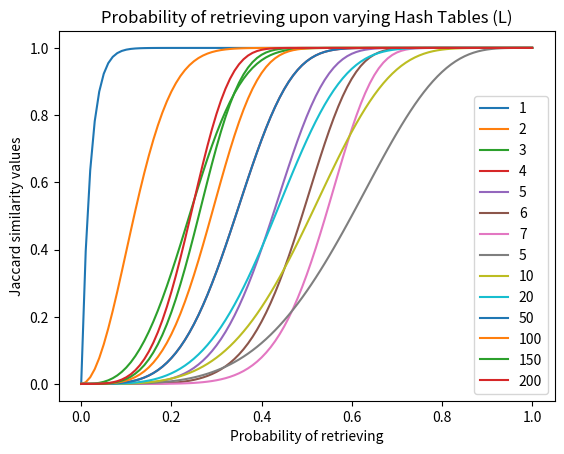

Write the Python code that produced this figure.
import matplotlib.pyplot as plt

J_vals = []
start = 0.01
for i in range(100):
    J_vals.append(round((i * start), 2))
J_vals.append(1.00)

L = 50
K_vals = [1, 2, 3, 4, 5, 6, 7]

plt.title("Probability of retrieving upon varying no of hashes(K)")
for K in K_vals:
    y_vals = []
    for J in J_vals:
        P = 1 - ((1 - J ** K) ** L)
        y_vals.append(P)

    plt.plot(J_vals, y_vals, label=K)
    plt.ylabel("Probability of retrieving")
    plt.xlabel("Jaccard similarity values")
plt.legend()
plt.show()

K = 4
L_vals = [5, 10, 20, 50, 100, 150, 200]
plt.title("Probability of retrieving upon varying Hash Tables (L)")
for L in L_vals:
    y_vals = []
    for J in J_vals:
        P = 1 - ((1 - J ** K) ** L)
        y_vals.append(P)

    plt.plot(J_vals, y_vals, label=L)
    plt.xlabel("Probability of retrieving")
    plt.ylabel("Jaccard similarity values")
plt.legend()
plt.show()
